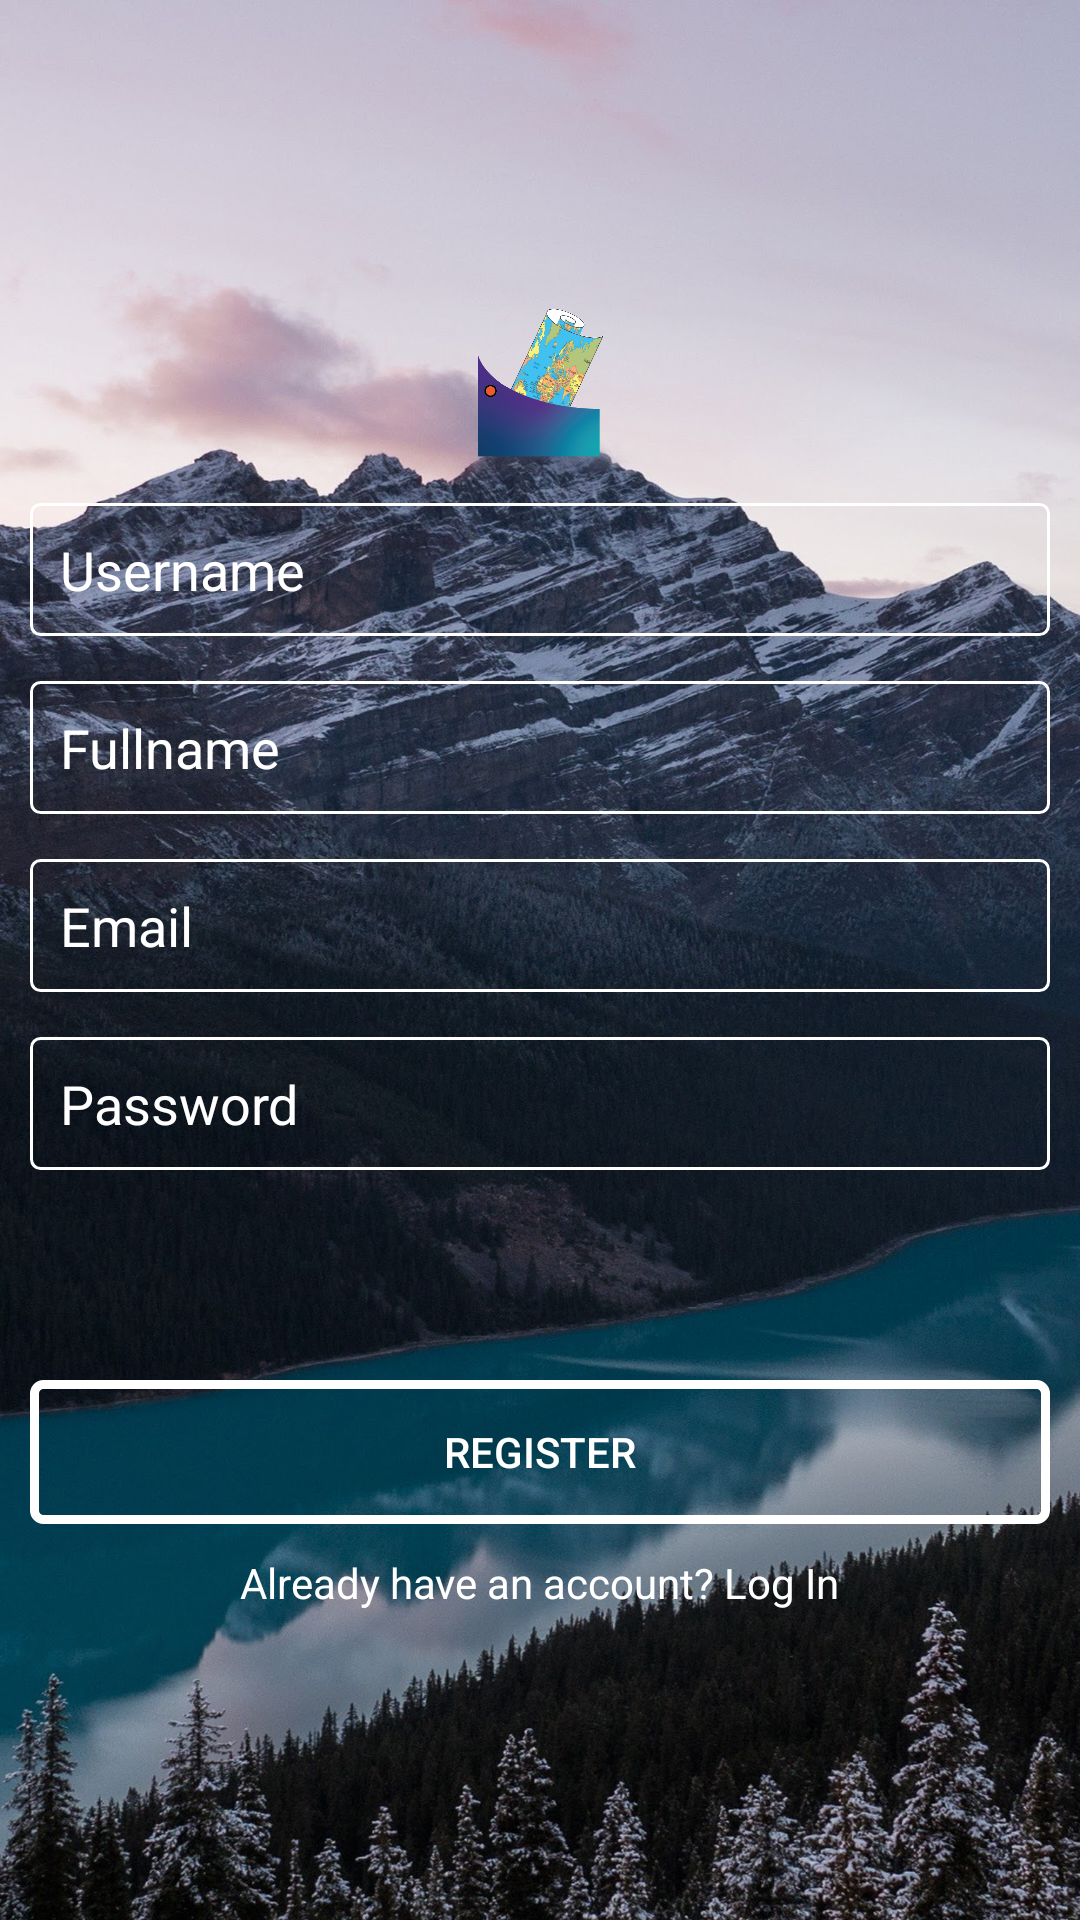

The Android layout XML behind this screen, and the referenced resources:
<!-- AndroidManifest.xml: application theme Theme.AppCompat.Light.NoActionBar -->
<!-- res/layout/activity_register.xml -->
<?xml version="1.0" encoding="utf-8"?>
<LinearLayout xmlns:android="http://schemas.android.com/apk/res/android"
    xmlns:app="http://schemas.android.com/apk/res-auto"
    xmlns:tools="http://schemas.android.com/tools"
    android:layout_width="match_parent"
    android:layout_height="match_parent"
    android:orientation="vertical"
    android:gravity="center"
    android:padding="10dp"
    android:background="@drawable/mountain"
    tools:context=".RegisterActivity">

    <ImageView
        android:layout_width="match_parent"
        android:layout_height="50dp"
        android:src="@drawable/logo" />

    <EditText
        android:id="@+id/username"
        android:layout_width="match_parent"
        android:layout_height="wrap_content"
        android:layout_marginTop="15dp"
        android:background="@drawable/edittext_background"
        android:hint="Username"
        android:padding="10dp"
        android:textColorHint="@color/white"
        android:textColor="@color/white"/>

    <EditText
        android:layout_width="match_parent"
        android:layout_height="wrap_content"
        android:background="@drawable/edittext_background"
        android:hint="Fullname"
        android:textColorHint="@color/white"
        android:textColor="@color/white"
        android:layout_marginTop="15dp"
        android:id="@+id/fullname"
        android:padding="10dp"/>

    <EditText
        android:layout_width="match_parent"
        android:layout_height="wrap_content"
        android:background="@drawable/edittext_background"
        android:hint="Email"
        android:textColorHint="@color/white"
        android:textColor="@color/white"
        android:layout_marginTop="15dp"
        android:inputType="textEmailAddress"
        android:id="@+id/email"
        android:padding="10dp"/>

    <EditText
        android:layout_width="match_parent"
        android:layout_height="wrap_content"
        android:background="@drawable/edittext_background"
        android:hint="Password"
        android:textColorHint="@color/white"
        android:textColor="@color/white"
        android:layout_marginTop="15dp"
        android:id="@+id/password"
        android:inputType="textPassword"
        android:padding="10dp"/>

    <Button
        android:layout_width="match_parent"
        android:layout_height="wrap_content"
        android:id="@+id/register_button_register"
        android:text="Register"
        android:textColor="@color/white"
        android:background="@drawable/button_background"
        android:layout_marginTop="70dp"/>

    <TextView
        android:layout_width="wrap_content"
        android:layout_height="wrap_content"
        android:text="Already have an account? Log In"
        android:textColor="@color/white"
        android:id="@+id/txt_login"
        android:layout_marginTop="10dp"/>
</LinearLayout>
<!-- resources referenced by this layout -->
<resources>
  <color name="white">#FFFFFFFF</color>
  <!-- drawable button_background (drawable) -->
  <?xml version="1.0" encoding="utf-8"?>
  <shape xmlns:android="http://schemas.android.com/apk/res/android"
      android:shape="rectangle">
      <solid android:color="#00000000"/>
      <corners android:radius="3dp"/>
      <stroke android:width="3dp"
          android:color="@color/white"/>
  
  </shape>
  <!-- drawable edittext_background (drawable) -->
  <?xml version="1.0" encoding="utf-8"?>
  <shape xmlns:android="http://schemas.android.com/apk/res/android"
      android:shape="rectangle">
      <corners android:radius="3dp"/>
      <solid android:color="#00000000"/>
      <stroke android:width="1dp"
          android:color="@color/white"/>
  
  </shape>
  <!-- drawable logo: png bitmap (drawable-v24, 118551 bytes) -->
  <!-- drawable mountain: png bitmap (drawable, 495115 bytes) -->
</resources>
